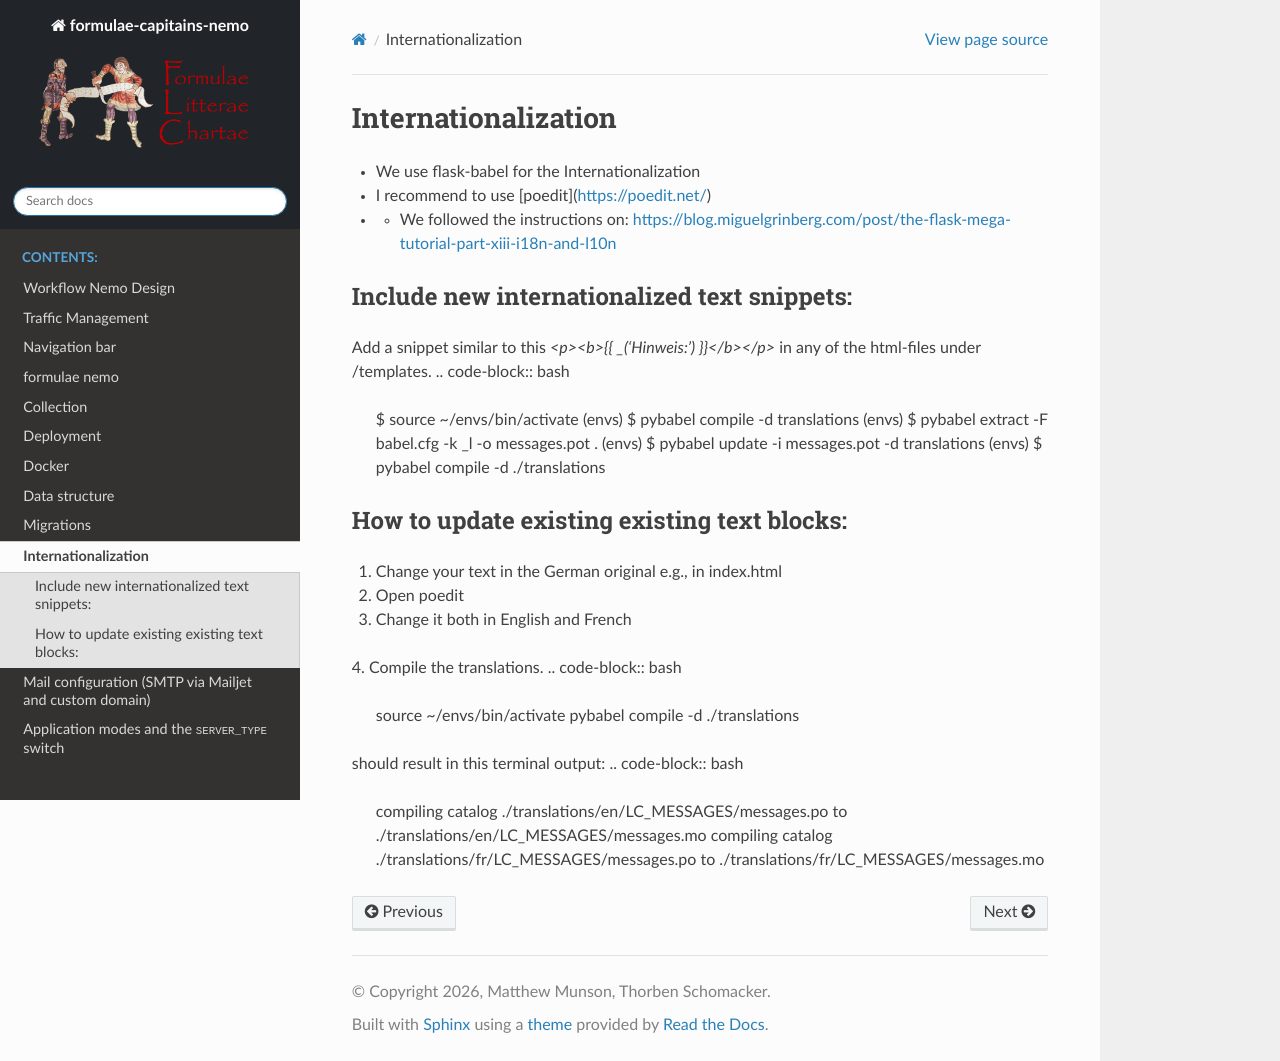

repository: Formulae-Litterae-Chartae/formulae-capitains-nemo · page: internationalization.html · generator: sphinx

Internationalization
====================
- We use flask-babel for the Internationalization
- I recommend to use [poedit](https://poedit.net/)
- - We followed the instructions on: https://blog.miguelgrinberg.com/post/the-flask-mega-tutorial-part-xiii-i18n-and-l10n


Include new internationalized text snippets:
--------------------
Add a snippet similar to this `<p><b>{{ _('Hinweis:') }}</b></p>` in any of the html-files under /templates.
.. code-block:: bash
    $ source ~/envs/bin/activate
    (envs) $ pybabel compile -d translations
    (envs) $ pybabel extract -F babel.cfg -k _l -o messages.pot .
    (envs) $ pybabel update -i messages.pot -d translations 
    (envs) $ pybabel compile -d ./translations

How to update existing existing text blocks:
--------------------
1. Change your text in the German original e.g., in index.html
2. Open poedit
3. Change it both in English and French
4. Compile the translations.
.. code-block:: bash
    source ~/envs/bin/activate
    pybabel compile -d ./translations

should result in this terminal output:
.. code-block:: bash
    compiling catalog ./translations/en/LC_MESSAGES/messages.po to ./translations/en/LC_MESSAGES/messages.mo
    compiling catalog ./translations/fr/LC_MESSAGES/messages.po to ./translations/fr/LC_MESSAGES/messages.mo
